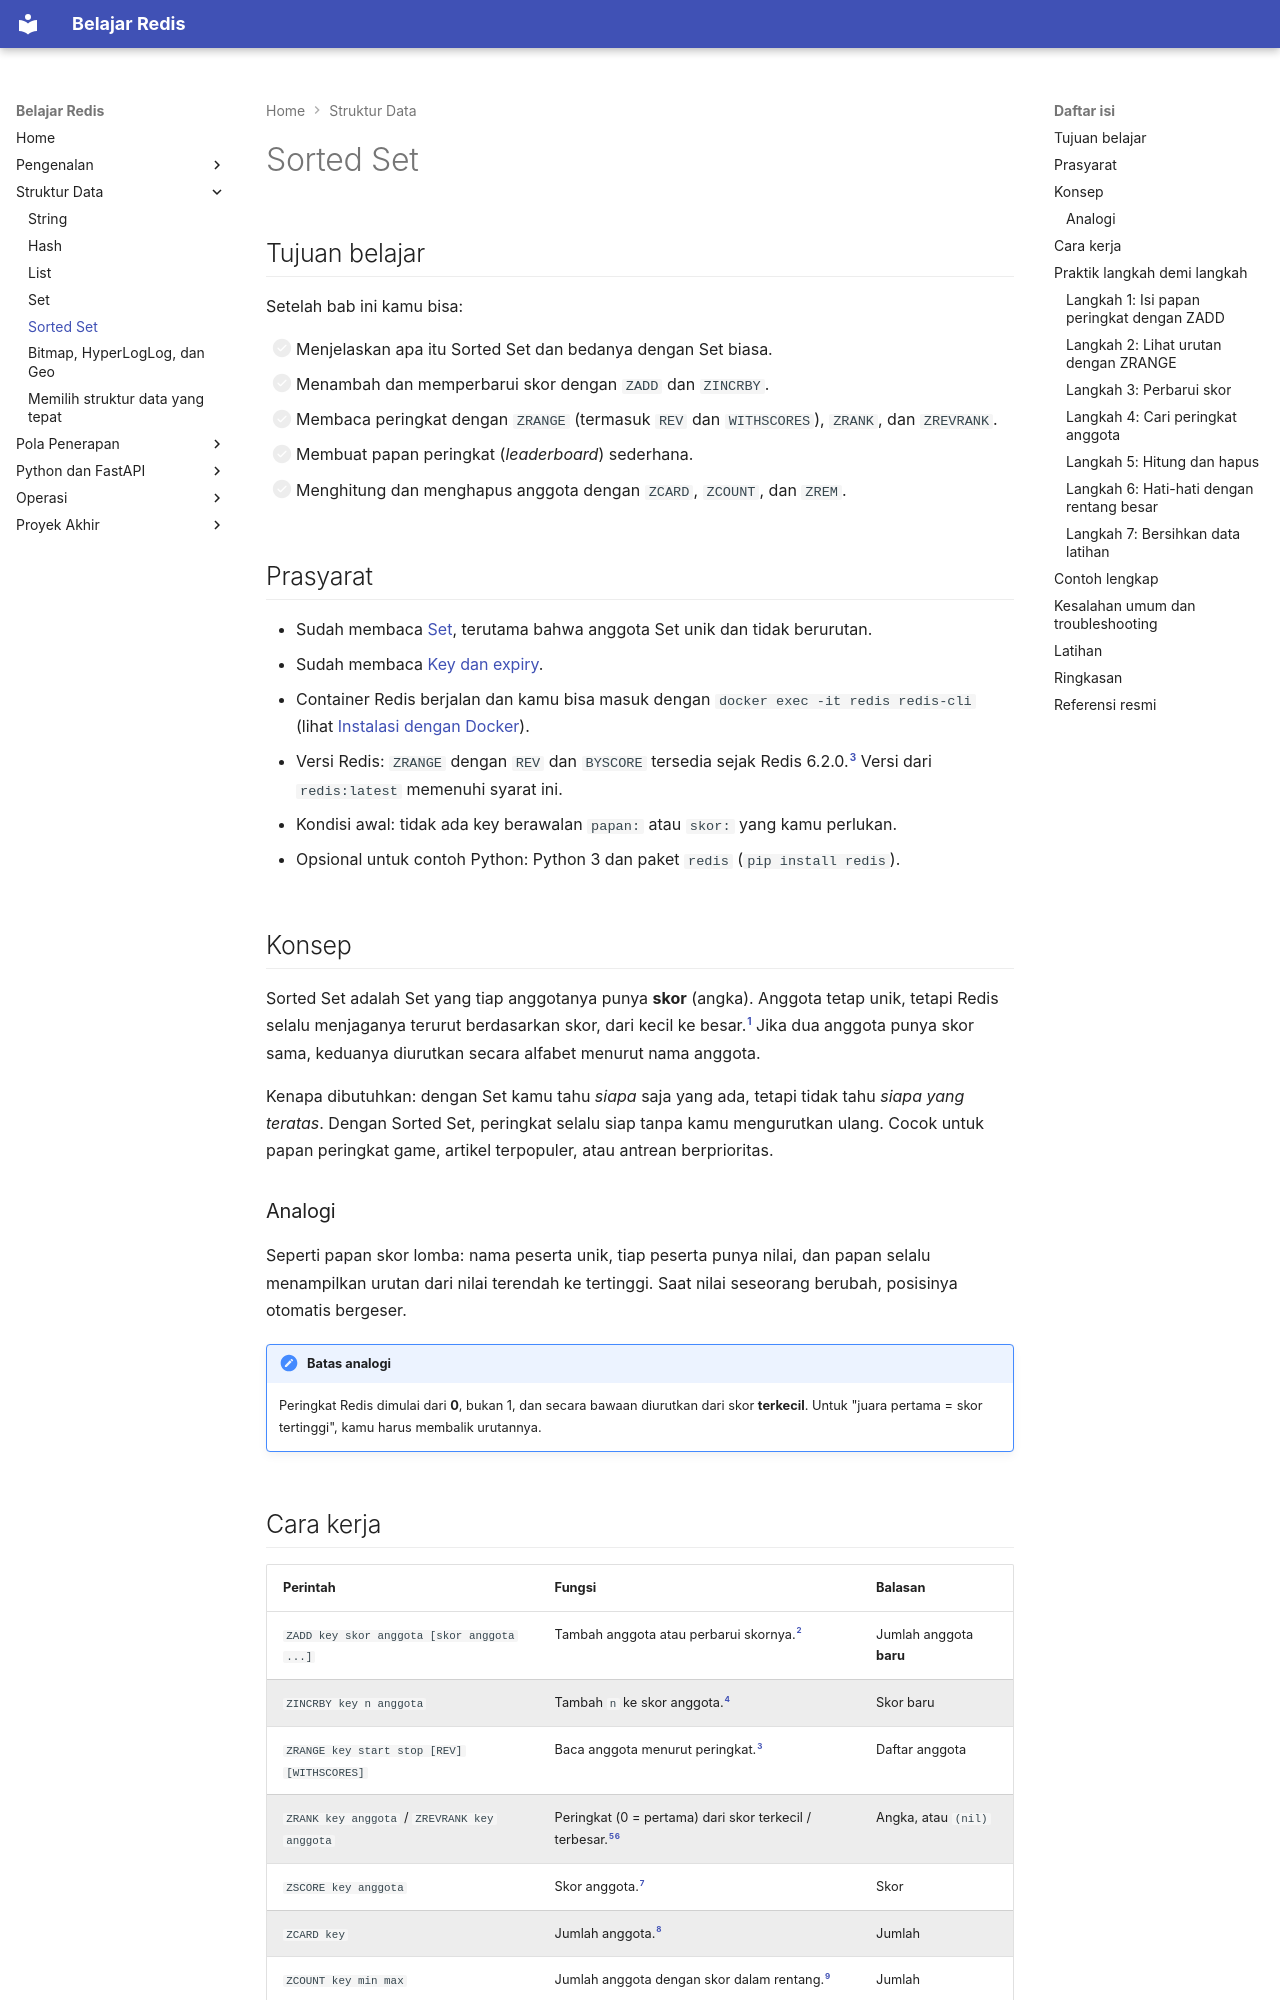

repository: TopekoX/materi-redis · page: struktur-data/sorted-set/index.html · generator: mkdocs

# Sorted Set

## Tujuan belajar

Setelah bab ini kamu bisa:

- [ ] Menjelaskan apa itu Sorted Set dan bedanya dengan Set biasa.
- [ ] Menambah dan memperbarui skor dengan `ZADD` dan `ZINCRBY`.
- [ ] Membaca peringkat dengan `ZRANGE` (termasuk `REV` dan `WITHSCORES`), `ZRANK`, dan `ZREVRANK`.
- [ ] Membuat papan peringkat (*leaderboard*) sederhana.
- [ ] Menghitung dan menghapus anggota dengan `ZCARD`, `ZCOUNT`, dan `ZREM`.

## Prasyarat

- Sudah membaca [Set](set.md), terutama bahwa anggota Set unik dan tidak berurutan.
- Sudah membaca [Key dan expiry](../pengenalan/key-dan-expiry.md).
- Container Redis berjalan dan kamu bisa masuk dengan `docker exec -it redis redis-cli` (lihat [Instalasi dengan Docker](../pengenalan/instalasi-dengan-docker.md)).
- Versi Redis: `ZRANGE` dengan `REV` dan `BYSCORE` tersedia sejak Redis 6.2.0.[^4] Versi dari `redis:latest` memenuhi syarat ini.
- Kondisi awal: tidak ada key berawalan `papan:` atau `skor:` yang kamu perlukan.
- Opsional untuk contoh Python: Python 3 dan paket `redis` (`pip install redis`).

## Konsep

Sorted Set adalah Set yang tiap anggotanya punya **skor** (angka). Anggota tetap unik, tetapi Redis selalu menjaganya terurut berdasarkan skor, dari kecil ke besar.[^1] Jika dua anggota punya skor sama, keduanya diurutkan secara alfabet menurut nama anggota.

Kenapa dibutuhkan: dengan Set kamu tahu *siapa* saja yang ada, tetapi tidak tahu *siapa yang teratas*. Dengan Sorted Set, peringkat selalu siap tanpa kamu mengurutkan ulang. Cocok untuk papan peringkat game, artikel terpopuler, atau antrean berprioritas.

### Analogi

Seperti papan skor lomba: nama peserta unik, tiap peserta punya nilai, dan papan selalu menampilkan urutan dari nilai terendah ke tertinggi. Saat nilai seseorang berubah, posisinya otomatis bergeser.

!!! note "Batas analogi"
    Peringkat Redis dimulai dari **0**, bukan 1, dan secara bawaan diurutkan dari skor **terkecil**. Untuk "juara pertama = skor tertinggi", kamu harus membalik urutannya.
